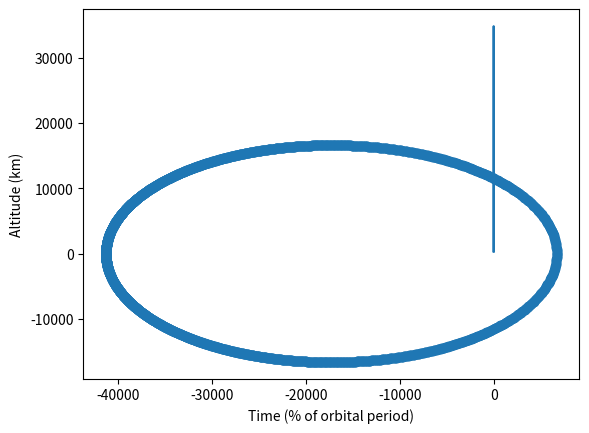

The script that saved this image:

#Newton-Raphson method

import numpy as np
import matplotlib.pyplot as plt

R_E = 6378
u = 398600

#Newton-Raphson method 
def Kepler(M,e,tol):
    
    E = M
    delta_E = 1
    no_iter =  0
    while abs(delta_E) > tol:

        f = E - e*np.sin(E) - M
        delta_f = 1 - e*np.cos(E)
        delta_E = -(f/delta_f)
        E = E + delta_E
        no_iter += 1
    
    return E,no_iter

def true_anomaly(E):
    
    theta = 2*np.arctan(np.tan(E/2)*np.sqrt((1+e)/(1-e)))
    
    return theta
    
def radial_distance(theta,a):
    
    r = a * (1-e**2) / (1+e*np.cos(theta))

    return r

def altitude(p,n,tol,e,a):
    alt_series = []
    time_series = []
    theta_series = []
    for t in range(0,37005,15):
        M = n*t
        E, no_iter = Kepler(M,e,tol)
        theta = true_anomaly(E)
        r = radial_distance(theta,a)
        alt = r - R_E
        alt_series.append(alt)
        time_series.append(t/p)
        theta_series.append(theta)
    print(no_iter)
    return alt_series,time_series, no_iter, theta_series

def orbit(theta_series):
    series_x = []
    series_y = []
    for i in range(len(alt_series)):
        altitude = alt_series[i]
        x = (altitude + R_E) * np.cos(theta_series[i])
        y = (altitude + R_E) * np.sin(theta_series[i])
        series_x.append(x)
        series_y.append(y)
    
    return series_x, series_y


if __name__ == "__main__":
    # M = 21*(np.pi/180)
    # #M = 1.792 
    # e = 0.25
    # tol = 1e-12
    # a = 24000
    # E, no_iter = Kepler(M,e,tol)
    # theta = true_anomaly(E)
    # r = radial_distance(theta,a)
    # print(E, no_iter,theta,r)

    u = 398600
    a = 24000
    e = 0.72
    tol = 1e-12
    n= np.sqrt(u/a**3)
    p= (2*np.pi)/n
    
    alt_series, time_series,no_iter, theta_series = altitude(p,n,tol,e,a)

    series_x,series_y = orbit(theta_series)

    plt.plot(time_series,alt_series)
    plt.xlabel("Time (% of orbital period)")
    plt.ylabel("Altitude (km)")
    plt.show()
    
    plt.scatter(series_x,series_y)
    plt.show

    

